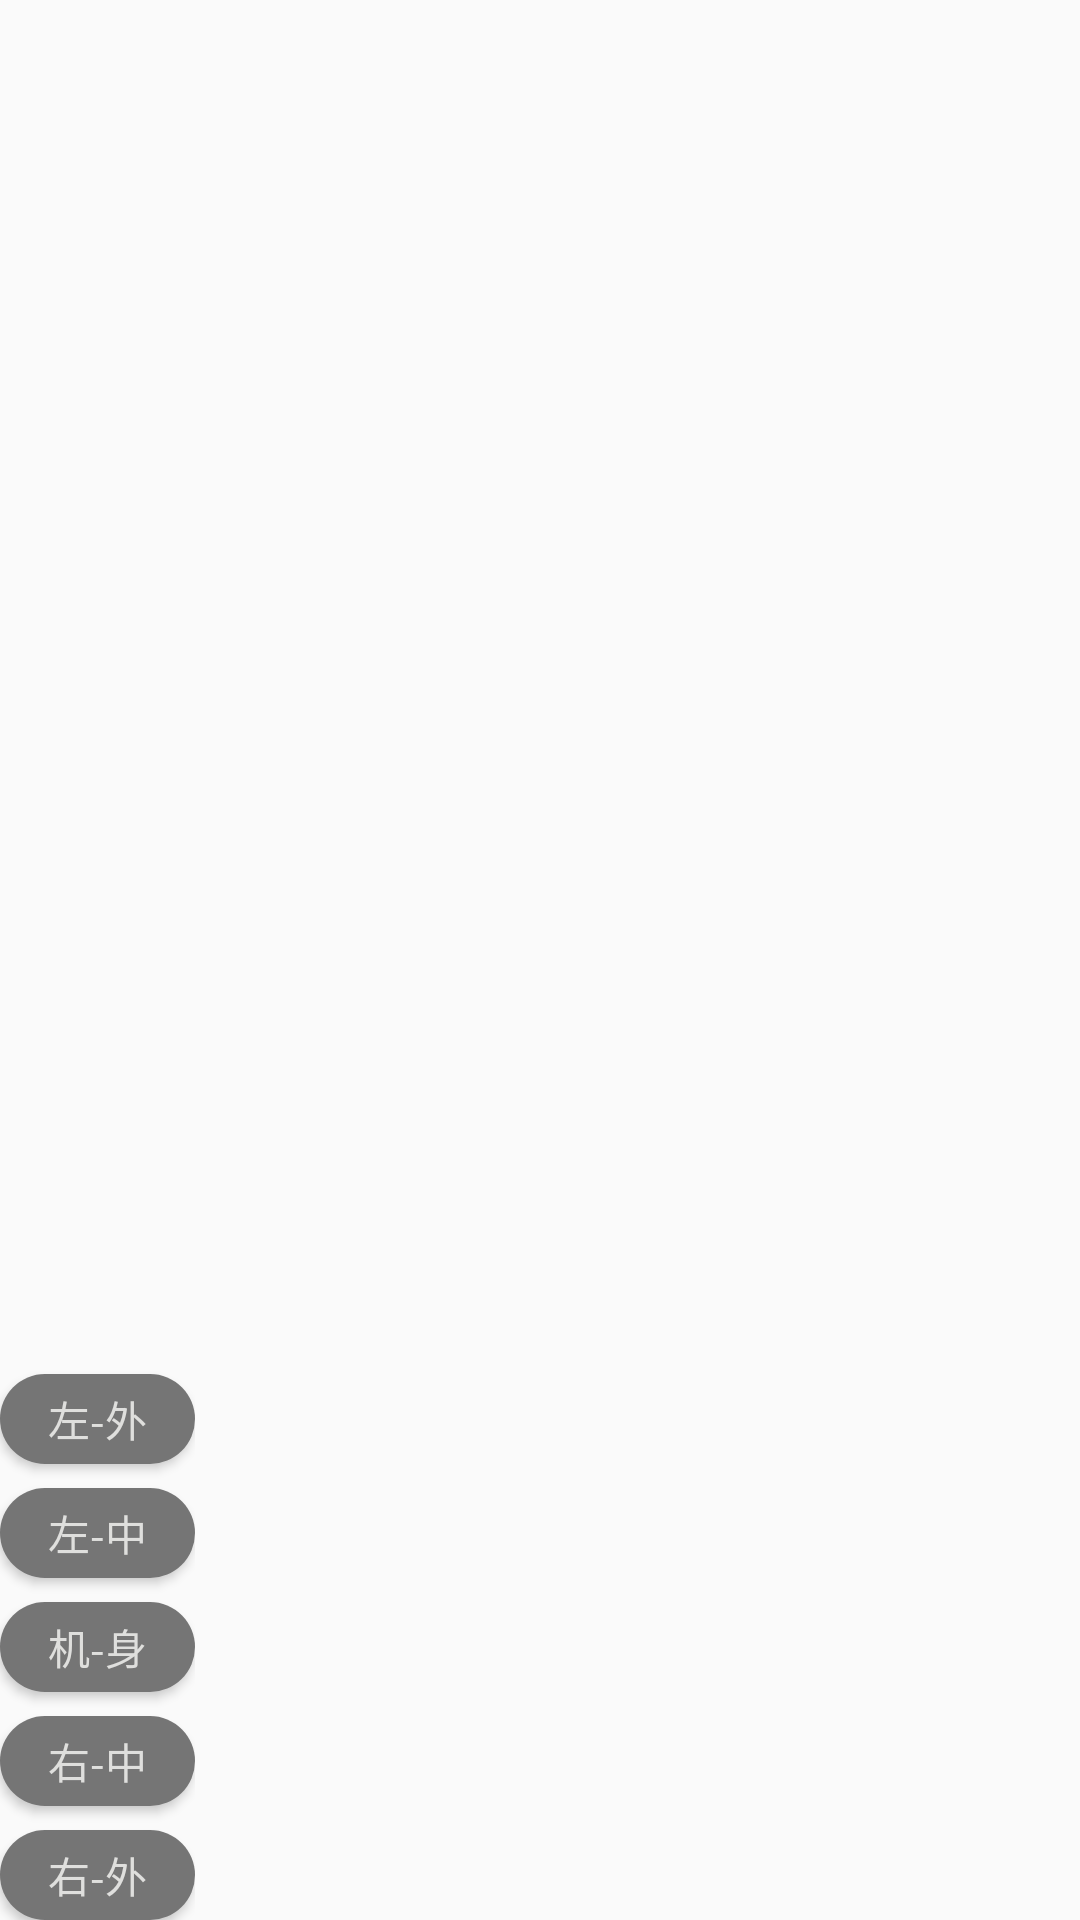

Produce the Android XML layout that renders to this screen, including the resource entries it uses.
<!-- AndroidManifest.xml: application theme AppTheme -->
<!-- res/layout/content_main.xml -->
<?xml version="1.0" encoding="utf-8"?>
<android.support.constraint.ConstraintLayout xmlns:android="http://schemas.android.com/apk/res/android"
    xmlns:app="http://schemas.android.com/apk/res-auto"
    xmlns:tools="http://schemas.android.com/tools"
    android:layout_width="match_parent"
    android:layout_height="match_parent"
    app:layout_behavior="@string/appbar_scrolling_view_behavior"
    tools:context="com.jx.ymc.a46th.MainActivity"
    tools:showIn="@layout/app_bar_main">

<RelativeLayout
    android:layout_width="match_parent"
    android:layout_height="match_parent"
    android:id="@+id/rl_1">
    <ImageButton
        android:id="@+id/imageButton1"
        android:layout_width="wrap_content"
        android:layout_height="wrap_content"
        android:layout_marginLeft="0dp"
        android:layout_marginTop="0dp"
        android:background="@null"
        android:visibility="invisible"
        app:srcCompat="@android:drawable/ic_delete" />

    <ImageButton
    android:id="@+id/imageButton2"
    android:layout_width="wrap_content"
    android:layout_height="wrap_content"
    android:layout_marginLeft="0dp"
    android:layout_marginTop="0dp"
    android:background="@null"
    android:visibility="invisible"
    app:srcCompat="@android:drawable/ic_delete" />

    <ImageButton
        android:id="@+id/imageButton3"
        android:layout_width="wrap_content"
        android:layout_height="wrap_content"
        android:layout_marginLeft="0dp"
        android:layout_marginTop="0dp"
        android:background="@null"
        android:visibility="invisible"
        app:srcCompat="@android:drawable/ic_delete" />

    <ImageButton
        android:id="@+id/imageButton4"
        android:layout_width="wrap_content"
        android:layout_height="wrap_content"
        android:layout_marginLeft="0dp"
        android:layout_marginTop="0dp"
        android:background="@null"
        android:visibility="invisible"
        app:srcCompat="@android:drawable/ic_delete" />

    <ImageButton
        android:id="@+id/imageButton5"
        android:layout_width="wrap_content"
        android:layout_height="wrap_content"
        android:layout_marginLeft="0dp"
        android:layout_marginTop="0dp"
        android:background="@null"
        android:visibility="invisible"
        app:srcCompat="@android:drawable/ic_delete"
        />
</RelativeLayout>
    <RelativeLayout
        android:layout_width="match_parent"
        android:layout_height="match_parent"
        android:id="@+id/rl_2"
        android:visibility="gone">
    <ImageButton
        android:id="@+id/imageButton6"
        android:layout_width="wrap_content"
        android:layout_height="wrap_content"
        android:layout_marginLeft="0dp"
        android:layout_marginTop="0dp"
        android:background="@null"
        android:visibility="invisible"
        app:srcCompat="@android:drawable/ic_delete" />

    <ImageButton
        android:id="@+id/imageButton7"
        android:layout_width="wrap_content"
        android:layout_height="wrap_content"
        android:layout_marginLeft="0dp"
        android:layout_marginTop="0dp"
        android:background="@null"
        android:visibility="invisible"
        app:srcCompat="@android:drawable/ic_delete" />

    <ImageButton
        android:id="@+id/imageButton8"
        android:layout_width="wrap_content"
        android:layout_height="wrap_content"
        android:layout_marginLeft="0dp"
        android:layout_marginTop="0dp"
        android:background="@null"
        android:visibility="invisible"
        app:srcCompat="@android:drawable/ic_delete" />

    </RelativeLayout>

    <RelativeLayout
        android:layout_width="wrap_content"
        android:layout_height="wrap_content"
        android:id="@+id/rl_3">

        <Button
            android:id="@+id/Button_click_1"
            android:layout_width="65dp"
            android:layout_height="30dp"
            android:background="@drawable/button_color_change"
            android:text="右-外"
            android:textColor="#DFDFDD"
            android:textSize="14dp"
            android:visibility="visible"
            android:layout_alignParentBottom= "true"/>

        <Button
            android:id="@+id/Button_click_2"
            android:layout_width="65dp"
            android:layout_height="30dp"
            android:layout_above="@id/Button_click_1"
            android:layout_marginBottom="8dp"
            android:background="@drawable/button_color_change"
            android:text="右-中"
            android:textColor="#DFDFDD"
            android:textSize="14dp"
            android:visibility="visible" />

        <Button
            android:id="@+id/Button_click_3"
            android:layout_width="65dp"
            android:layout_height="30dp"
            android:layout_above="@id/Button_click_2"
            android:layout_marginBottom="8dp"
            android:background="@drawable/button_color_change"
            android:text="机-身"
            android:textColor="#DFDFDD"
            android:textSize="14dp"
            android:visibility="visible" />

        <Button
            android:id="@+id/Button_click_4"
            android:layout_width="65dp"
            android:layout_height="30dp"
            android:layout_above="@id/Button_click_3"
            android:layout_marginBottom="8dp"
            android:background="@drawable/button_color_change"
            android:text="左-中"
            android:textColor="#DFDFDD"
            android:textSize="14dp"
            android:visibility="visible" />

        <Button
            android:id="@+id/Button_click_5"
            android:layout_width="65dp"
            android:layout_height="30dp"
            android:layout_above="@id/Button_click_4"
            android:layout_marginBottom="8dp"
            android:background="@drawable/button_color_change"
            android:text="左-外"
            android:textColor="#DFDFDD"
            android:textSize="14dp"
            android:visibility="visible" />
    </RelativeLayout>

    <RelativeLayout
        android:layout_width="wrap_content"
        android:layout_height="wrap_content"
        android:id="@+id/rl_4"
        android:visibility="gone">

    <Button
        android:id="@+id/Button_click_6"
        android:layout_width="65dp"
        android:layout_height="30dp"
        android:background="@drawable/button_color_change"
        android:text="右侧"
        android:textColor="#DFDFDD"
        android:textSize="14dp"
        android:visibility="visible"
        android:layout_alignParentBottom= "true"/>

    <Button
        android:id="@+id/Button_click_7"
        android:layout_width="65dp"
        android:layout_height="30dp"
        android:layout_above="@id/Button_click_6"
        android:layout_marginBottom="8dp"
        android:background="@drawable/button_color_change"
        android:text="机-身"
        android:textColor="#DFDFDD"
        android:textSize="14dp"
        android:visibility="visible" />

    <Button
        android:id="@+id/Button_click_8"
        android:layout_width="65dp"
        android:layout_height="30dp"
        android:layout_above="@id/Button_click_7"
        android:layout_marginBottom="8dp"
        android:background="@drawable/button_color_change"
        android:text="左侧"
        android:textColor="#DFDFDD"
        android:textSize="14dp"
        android:visibility="visible" />

    <Button
        android:id="@+id/Button_click_9"
        android:layout_width="65dp"
        android:layout_height="30dp"
        android:layout_above="@id/Button_click_8"
        android:layout_marginBottom="8dp"
        android:background="@drawable/button_color_change"
        android:text="航-炮"
        android:textColor="#DFDFDD"
        android:textSize="14dp"
        android:visibility="visible" />
    </RelativeLayout>

</android.support.constraint.ConstraintLayout>
<!-- res/layout/app_bar_main.xml (included above) -->
<?xml version="1.0" encoding="utf-8"?>
<android.support.design.widget.CoordinatorLayout xmlns:android="http://schemas.android.com/apk/res/android"
    xmlns:app="http://schemas.android.com/apk/res-auto"
    xmlns:tools="http://schemas.android.com/tools"
    android:layout_width="match_parent"
    android:layout_height="match_parent"
    tools:context="com.jx.ymc.a46th.MainActivity">
    <android.support.design.widget.AppBarLayout
        android:layout_width="match_parent"
        android:layout_height="wrap_content"
        android:theme="@style/AppTheme.AppBarOverlay">

        <android.support.v7.widget.Toolbar
            android:id="@+id/toolbar"
            android:layout_width="match_parent"
            android:layout_height="45dp"
            android:background="#e08b90af"
            app:titleTextAppearance="@style/ToolbarTitle"
            app:popupTheme="@style/ToolbarTheme" >
            <LinearLayout
                android:layout_width="wrap_content"
                android:layout_height="wrap_content"
                android:orientation="horizontal"
                android:gravity="end"
                >
            <TextView
                android:layout_width="wrap_content"
                android:layout_height="wrap_content"
                android:textSize="14sp"
                android:layout_weight="1"
                android:textStyle="bold"
                android:textColor="#ffffff"
                android:text="                            机号： "/>
            <TextView
                android:layout_width="wrap_content"
                android:layout_height="wrap_content"
                android:id="@+id/textView_2"
                android:textSize="14sp"
                android:layout_weight="1"
                android:textStyle="bold"
                android:textColor="#ffffff"
                android:text="请选择"/>
            </LinearLayout>
        </android.support.v7.widget.Toolbar>

    </android.support.design.widget.AppBarLayout>
    <include layout="@layout/content_main" />



    <com.github.clans.fab.FloatingActionMenu
        android:id="@+id/fab"
        style="?android:attr/borderlessButtonStyle"
        android:layout_width="wrap_content"
        android:layout_height="wrap_content"
        android:layout_alignParentBottom="true"
        android:layout_alignParentRight="true"
        android:paddingRight="10dp"
        android:paddingBottom="45dp"
        android:paddingLeft="10dp"
        android:layout_gravity="right|bottom"
        app:menu_icon="@drawable/ic_add_black_24dp"
        app:fab_size="mini"
        android:background="@null"
        app:menu_colorNormal="#B3B3B3"
        app:menu_colorPressed="#B3B3B3"
        app:menu_labels_ellipsize="end"
        app:menu_labels_singleLine="true">

        <com.github.clans.fab.FloatingActionButton
            android:id="@+id/fab_8f"
            style="?android:attr/borderlessButtonStyle"
            android:layout_width="wrap_content"
            android:layout_height="wrap_content"
            android:src="@drawable/ic_airplanemode_active_black_24dp"
            android:visibility="gone"
            app:fab_colorNormal="#B3B3B3"
            app:fab_colorPressed="#B3B3B3"
            app:fab_label="J8F"
            app:fab_size="mini" />

        <com.github.clans.fab.FloatingActionButton
            android:id="@+id/fab_7a"
            style="?android:attr/borderlessButtonStyle"
            android:layout_width="wrap_content"
            android:layout_height="wrap_content"
            android:src="@drawable/ic_airplanemode_inactive_black_24dp"
            android:visibility="gone"
            app:fab_colorNormal="#B3B3B3"
            app:fab_colorPressed="#B3B3B3"
            app:fab_label="J7A"
            app:fab_size="mini" />

        <com.github.clans.fab.FloatingActionButton
            android:id="@+id/fab_xinghao"
            style="?android:attr/borderlessButtonStyle"
            android:layout_width="wrap_content"
            android:layout_height="wrap_content"
            android:src="@drawable/ic_expand_less_black_24dp"
            app:fab_colorNormal="#B3B3B3"
            app:fab_colorPressed="#B3B3B3"
            app:fab_label="型号"
            app:fab_size="mini" />

        <com.github.clans.fab.FloatingActionButton
            android:id="@+id/fab_jihao"
            style="?android:attr/borderlessButtonStyle"
            android:layout_width="wrap_content"
            android:layout_height="wrap_content"
            android:src="@drawable/ic_flight_takeoff_black_24dp"
            app:fab_colorNormal="#B3B3B3"
            app:fab_colorPressed="#B3B3B3"
            app:fab_label="机号"
            app:fab_size="mini" />

        <com.github.clans.fab.FloatingActionButton
            android:id="@+id/fab_waigua"
            style="?android:attr/borderlessButtonStyle"
            android:layout_width="wrap_content"
            android:layout_height="wrap_content"
            android:src="@drawable/ic_menu_manage"
            app:fab_colorNormal="#B3B3B3"
            app:fab_colorPressed="#B3B3B3"
            app:fab_label="外挂"
            app:fab_size="mini" />

    </com.github.clans.fab.FloatingActionMenu>



</android.support.design.widget.CoordinatorLayout>
<!-- resources referenced by this layout -->
<resources>
  <!-- drawable button_color_change (drawable) -->
  <?xml version="1.0" encoding="utf-8"?>
  <shape xmlns:android="http://schemas.android.com/apk/res/android"
      android:useLevel="false"
      >
      <solid android:color="#757575"/>
  
      <corners android:radius="15dp" />
  
  </shape>
  <style name="AppTheme.AppBarOverlay" parent="ThemeOverlay.AppCompat.Dark.ActionBar" />
  <style name="ToolbarTheme" parent="@style/ThemeOverlay.AppCompat.ActionBar">
          <item name="actionOverflowMenuStyle">@style/OverflowMenuStyle</item>
          <item name="actionMenuTextAppearance">@style/ToolbarMenuTextSize</item>
      </style>
  <style name="ToolbarTitle" parent="@style/TextAppearance.Widget.AppCompat.Toolbar.Title">
          <item name="android:textSize">16sp</item>
      </style>
  <style name="AppTheme" parent="Theme.AppCompat.Light.DarkActionBar">
          
          <item name="colorPrimary">@color/colorPrimary</item>
          <item name="colorPrimaryDark">@color/colorPrimaryDark</item>
          <item name="colorAccent">@color/colorAccent</item>
      </style>
  <style name="OverflowMenuStyle" parent="Widget.AppCompat.Light.PopupMenu.Overflow">
          <item name="overlapAnchor">false</item>
      </style>
  <style name="ToolbarMenuTextSize" parent="@style/TextAppearance.AppCompat.Menu">
          <item name="android:textSize">10sp</item>
      </style>
  <color name="colorPrimary">#3F51B5</color>
  <color name="colorPrimaryDark">#303F9F</color>
  <color name="colorAccent">#FF4081</color>
</resources>
